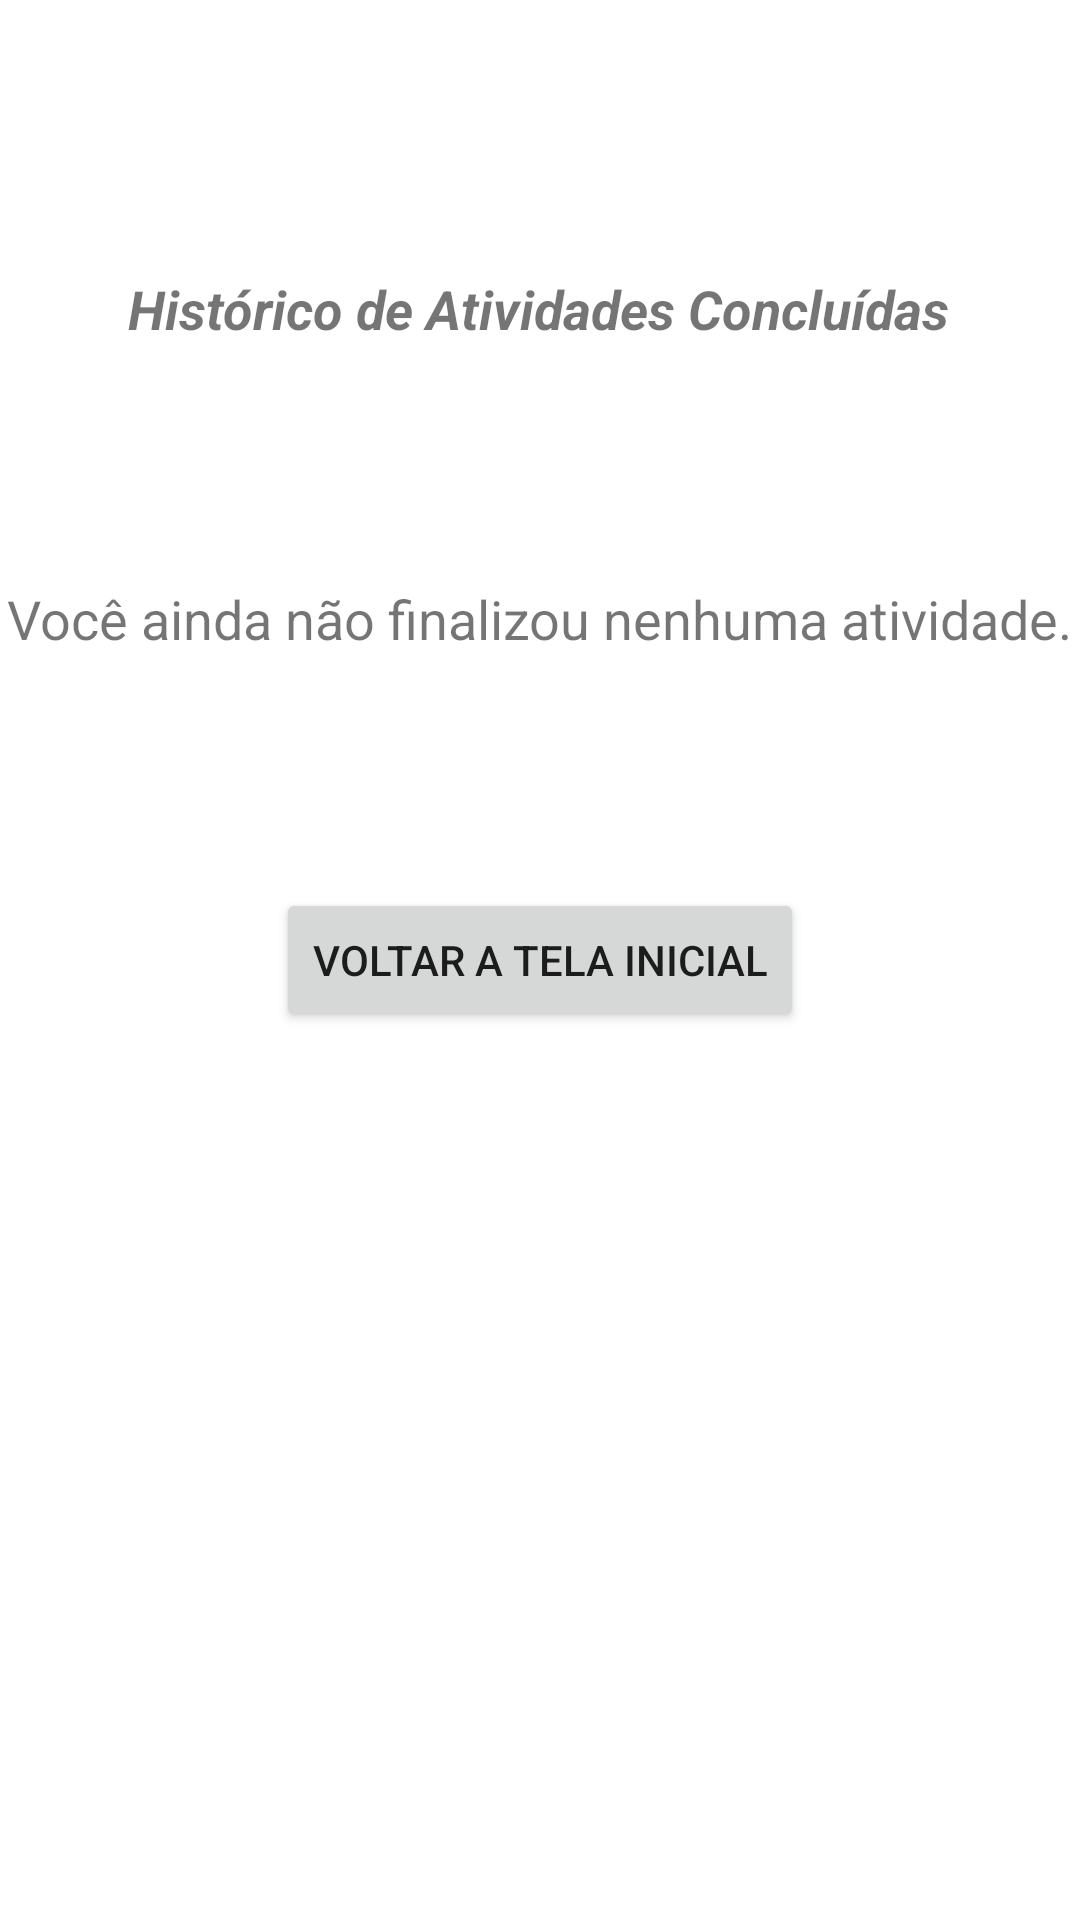

Layout XML and referenced resources for this Android screen:
<!-- AndroidManifest.xml: application theme Theme.JFITPersonal -->
<!-- res/layout/activity_historico_atividades_casa_tela_aluno.xml -->
<?xml version="1.0" encoding="utf-8"?>
<androidx.constraintlayout.widget.ConstraintLayout xmlns:android="http://schemas.android.com/apk/res/android"
    xmlns:app="http://schemas.android.com/apk/res-auto"
    xmlns:tools="http://schemas.android.com/tools"
    android:layout_width="match_parent"
    android:layout_height="match_parent"
    tools:context=".HistoricoAtividadesCasaTelaAluno">

    <TextView
        android:id="@+id/textView53"
        android:layout_width="wrap_content"
        android:layout_height="wrap_content"
        android:text="Histórico de Atividades Concluídas"
        android:textSize="18sp"
        android:textStyle="bold|italic"
        app:layout_constraintBottom_toBottomOf="parent"
        app:layout_constraintEnd_toEndOf="parent"
        app:layout_constraintHorizontal_bias="0.496"
        app:layout_constraintStart_toStartOf="parent"
        app:layout_constraintTop_toTopOf="parent"
        app:layout_constraintVertical_bias="0.147" />

    <TextView
        android:id="@+id/textView54"
        android:layout_width="wrap_content"
        android:layout_height="wrap_content"
        android:text="Você ainda não finalizou nenhuma atividade."
        android:textSize="18sp"
        app:layout_constraintBottom_toBottomOf="parent"
        app:layout_constraintEnd_toEndOf="parent"
        app:layout_constraintStart_toStartOf="parent"
        app:layout_constraintTop_toTopOf="parent"
        app:layout_constraintVertical_bias="0.315" />

    <Button
        android:id="@+id/historicoAtividadesVoltar"
        android:layout_width="wrap_content"
        android:layout_height="wrap_content"
        android:text="Voltar a tela inicial"
        app:layout_constraintBottom_toBottomOf="parent"
        app:layout_constraintEnd_toEndOf="parent"
        app:layout_constraintStart_toStartOf="parent"
        app:layout_constraintTop_toTopOf="parent" />
</androidx.constraintlayout.widget.ConstraintLayout>
<!-- resources referenced by this layout -->
<resources>
  <style name="Theme.JFITPersonal" parent="Theme.MaterialComponents.DayNight.DarkActionBar">
          
          <item name="colorPrimary">@color/purple_500</item>
          <item name="colorPrimaryVariant">@color/purple_700</item>
          <item name="colorOnPrimary">@color/white</item>
          
          <item name="colorSecondary">@color/teal_200</item>
          <item name="colorSecondaryVariant">@color/teal_700</item>
          <item name="colorOnSecondary">@color/black</item>
          
          <item name="android:statusBarColor" tools:targetApi="l">?attr/colorPrimaryVariant</item>
          
      </style>
  <color name="purple_500">#FF6200EE</color>
  <color name="purple_700">#FF3700B3</color>
  <color name="white">#FFFFFFFF</color>
  <color name="teal_200">#FF03DAC5</color>
  <color name="teal_700">#FF018786</color>
  <color name="black">#FF000000</color>
</resources>
